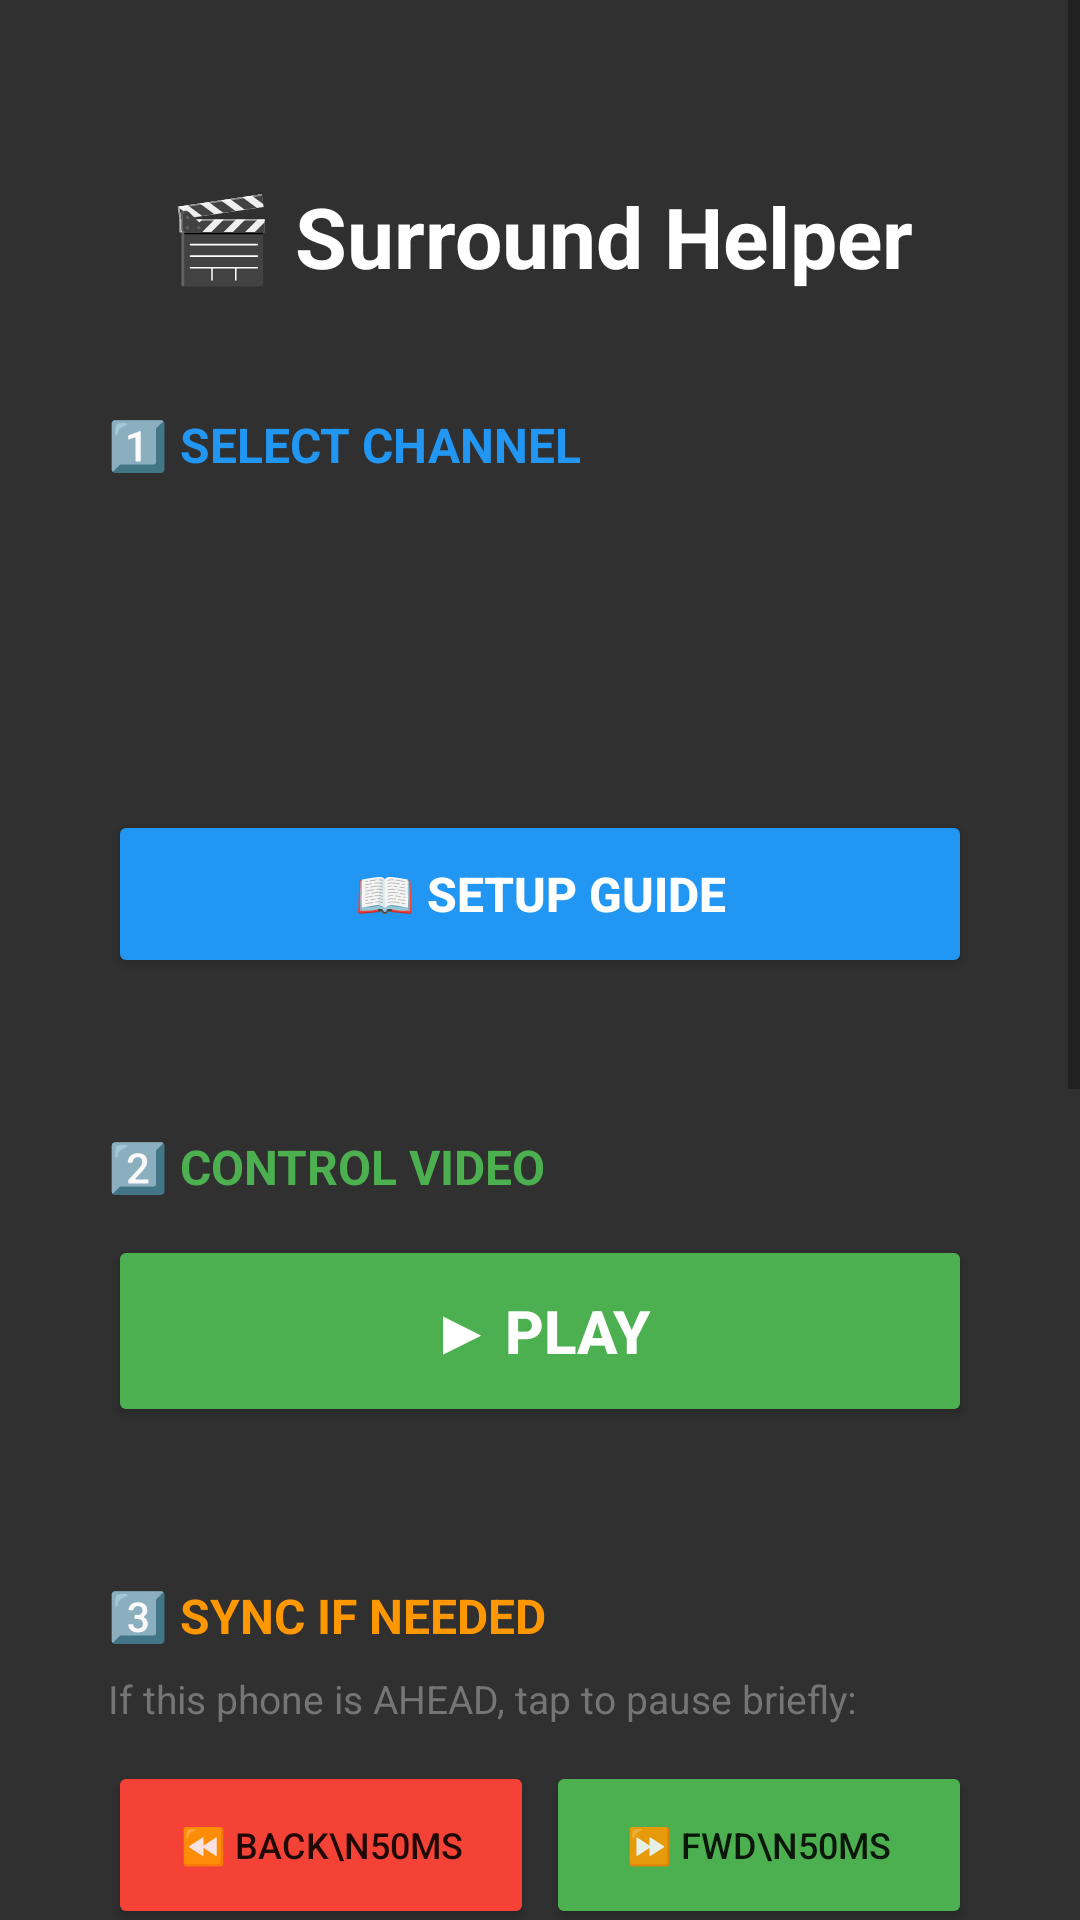

Layout XML and referenced resources for this Android screen:
<!-- AndroidManifest.xml: application theme Theme.BluetoothSurroundSystem -->
<!-- res/layout/activity_simple_surround.xml -->
<?xml version="1.0" encoding="utf-8"?>
<ScrollView xmlns:android="http://schemas.android.com/apk/res/android"
    android:layout_width="match_parent"
    android:layout_height="match_parent"
    android:background="@color/background_dark"
    android:fitsSystemWindows="true">
    
    <LinearLayout
        android:layout_width="match_parent"
        android:layout_height="wrap_content"
        android:orientation="vertical"
        android:paddingTop="20dp"
        android:paddingLeft="20dp"
        android:paddingRight="20dp"
        android:paddingBottom="80dp"
        android:gravity="center_horizontal">
        
        
        <TextView
            android:layout_width="match_parent"
            android:layout_height="wrap_content"
            android:text="🎬 Surround Helper"
            android:textSize="28sp"
            android:textStyle="bold"
            android:textColor="#FFFFFF"
            android:gravity="center"
            android:layout_marginTop="40dp"
            android:layout_marginBottom="24dp" />
            
        
        <LinearLayout
            android:layout_width="match_parent"
            android:layout_height="wrap_content"
            android:orientation="vertical"
            android:background="@color/background_dark"
            android:padding="16dp"
            android:layout_marginBottom="20dp">
            
            <TextView
                android:layout_width="match_parent"
                android:layout_height="wrap_content"
                android:text="1️⃣ SELECT CHANNEL"
                android:textSize="16sp"
                android:textStyle="bold"
                android:textColor="@color/primary_blue"
                android:layout_marginBottom="12dp" />
                
            <Spinner
                android:id="@+id/spinnerSimpleChannel"
                android:layout_width="match_parent"
                android:layout_height="56dp"
                android:layout_marginBottom="12dp"
                android:background="@drawable/spinner_background"
                android:popupBackground="@color/white"
                android:dropDownVerticalOffset="56dp"
                android:paddingLeft="16dp"
                android:paddingRight="48dp" />
                
            <TextView
                android:id="@+id/tvSimpleChannelInfo"
                android:layout_width="match_parent"
                android:layout_height="wrap_content"
                android:text=""
                android:textSize="14sp"
                android:textColor="@color/text_secondary"
                android:lineSpacingExtra="4dp"
                android:layout_marginBottom="12dp" />
                
            <Button
                android:id="@+id/btnSimpleSetupGuide"
                android:layout_width="match_parent"
                android:layout_height="56dp"
                android:text="📖 SETUP GUIDE"
                android:textSize="16sp"
                android:textStyle="bold"
                android:textColor="@color/white"
                android:backgroundTint="@color/primary_blue" />
                
        </LinearLayout>
        
        
        <LinearLayout
            android:layout_width="match_parent"
            android:layout_height="wrap_content"
            android:orientation="vertical"
            android:background="@color/background_dark"
            android:padding="16dp"
            android:layout_marginBottom="20dp">
            
            <TextView
                android:layout_width="match_parent"
                android:layout_height="wrap_content"
                android:text="2️⃣ CONTROL VIDEO"
                android:textSize="16sp"
                android:textStyle="bold"
                android:textColor="@color/success_green"
                android:layout_marginBottom="12dp" />
                
            <Button
                android:id="@+id/btnSimplePlayPause"
                android:layout_width="match_parent"
                android:layout_height="64dp"
                android:text="▶ PLAY"
                android:textSize="20sp"
                android:textStyle="bold"
                android:textColor="@color/white"
                android:backgroundTint="@color/success_green" />
                
        </LinearLayout>
        
        
        <LinearLayout
            android:layout_width="match_parent"
            android:layout_height="wrap_content"
            android:orientation="vertical"
            android:background="@color/background_dark"
            android:padding="16dp">
            
            <TextView
                android:layout_width="match_parent"
                android:layout_height="wrap_content"
                android:text="3️⃣ SYNC IF NEEDED"
                android:textSize="16sp"
                android:textStyle="bold"
                android:textColor="@color/accent_orange"
                android:layout_marginBottom="8dp" />
                
            <TextView
                android:layout_width="match_parent"
                android:layout_height="wrap_content"
                android:text="If this phone is AHEAD, tap to pause briefly:"
                android:textSize="13sp"
                android:textColor="@color/text_secondary"
                android:layout_marginBottom="12dp" />
                
            <LinearLayout
                android:layout_width="match_parent"
                android:layout_height="wrap_content"
                android:orientation="horizontal"
                android:layout_marginBottom="8dp">
                
                <Button
                    android:id="@+id/btnSimpleBack50ms"
                    android:layout_width="0dp"
                    android:layout_height="56dp"
                    android:layout_weight="1"
                    android:text="⏪ Back\n50ms"
                    android:textSize="12sp"
                    android:backgroundTint="@color/error_red"
                    android:layout_marginEnd="4dp"
                    android:padding="4dp" />
                    
                <Button
                    android:id="@+id/btnSimpleForward50ms"
                    android:layout_width="0dp"
                    android:layout_height="56dp"
                    android:layout_weight="1"
                    android:text="⏩ Fwd\n50ms"
                    android:textSize="12sp"
                    android:backgroundTint="@color/success_green"
                    android:padding="4dp" />
                    
            </LinearLayout>

            <LinearLayout
                android:layout_width="match_parent"
                android:layout_height="wrap_content"
                android:orientation="horizontal"
                android:layout_marginBottom="8dp">

                <Button
                    android:id="@+id/btnSimpleBack200ms"
                    android:layout_width="0dp"
                    android:layout_height="56dp"
                    android:layout_weight="1"
                    android:text="⏪ Back\n200ms"
                    android:textSize="12sp"
                    android:backgroundTint="@color/error_red"
                    android:layout_marginEnd="4dp"
                    android:padding="4dp" />

                <Button
                    android:id="@+id/btnSimpleForward200ms"
                    android:layout_width="0dp"
                    android:layout_height="56dp"
                    android:layout_weight="1"
                    android:text="⏩ Fwd\n200ms"
                    android:textSize="12sp"
                    android:backgroundTint="@color/success_green"
                    android:padding="4dp" />

            </LinearLayout>
            
            <TextView
                android:id="@+id/tvSimpleSyncStatus"
                android:layout_width="match_parent"
                android:layout_height="wrap_content"
                android:text=""
                android:textSize="14sp"
                android:textColor="@color/text_secondary"
                android:gravity="center"
                android:layout_marginTop="8dp" />
                
        </LinearLayout>
        
        
        <TextView
            android:layout_width="match_parent"
            android:layout_height="wrap_content"
            android:text="⚠️ NETFLIX USER?\n• Sync buttons skip 10 seconds (Netflix limitation).\n• For precise sync, try the 'Speed (1.5x)' button inside the Netflix app."
            android:textSize="13sp"
            android:textStyle="bold"
            android:textColor="@color/accent_orange"
            android:gravity="center"
            android:layout_marginTop="4dp"
            android:layout_marginBottom="8dp"
            android:padding="12dp"
            android:background="@drawable/card_background_dark" />

        
        <TextView
            android:layout_width="match_parent"
            android:layout_height="wrap_content"
            android:text="📺 YOUTUBE USER?\nYou need YouTube Premium to play video in the background while using this app."
            android:textSize="13sp"
            android:textStyle="bold"
            android:textColor="@color/primary_blue"
            android:gravity="center"
            android:layout_marginBottom="16dp"
            android:padding="12dp"
            android:background="@drawable/card_background_dark" />
        
        
        <TextView
            android:layout_width="match_parent"
            android:layout_height="wrap_content"
            android:text="💡 HOW TO USE:\n\n1. Each phone selects its channel\n2. Tap SETUP GUIDE to configure audio\n3. Start same video on all phones\n4. Use sync buttons if needed\n5. Enjoy surround sound!"
            android:textSize="13sp"
            android:textColor="@color/text_secondary"
            android:lineSpacingExtra="6dp"
            android:gravity="center"
            android:layout_marginTop="4dp"
            android:padding="16dp"
            android:background="@color/background_dark" />
            
    </LinearLayout>
</ScrollView>
<!-- resources referenced by this layout -->
<resources>
  <color name="accent_orange">#FFFF9800</color>
  <color name="background_dark">#FF303030</color>
  <color name="error_red">#FFF44336</color>
  <color name="primary_blue">#FF2196F3</color>
  <color name="success_green">#FF4CAF50</color>
  <color name="text_secondary">#FF757575</color>
  <color name="white">#FFFFFFFF</color>
  <style name="Theme.BluetoothSurroundSystem" parent="Theme.MaterialComponents.DayNight.DarkActionBar">
          
          <item name="colorPrimary">@color/primary_blue</item>
          <item name="colorPrimaryVariant">@color/primary_blue_dark</item>
          <item name="colorOnPrimary">@color/white</item>
          
          <item name="colorSecondary">@color/accent_orange</item>
          <item name="colorSecondaryVariant">@color/accent_orange_dark</item>
          <item name="colorOnSecondary">@color/black</item>
          
          <item name="android:statusBarColor">?attr/colorPrimaryVariant</item>
          
          <item name="android:windowBackground">@color/background_light</item>
      </style>
  <color name="primary_blue_dark">#FF1976D2</color>
  <color name="accent_orange_dark">#FFF57C00</color>
  <color name="black">#FF000000</color>
  <color name="background_light">#FFF5F5F5</color>
</resources>
